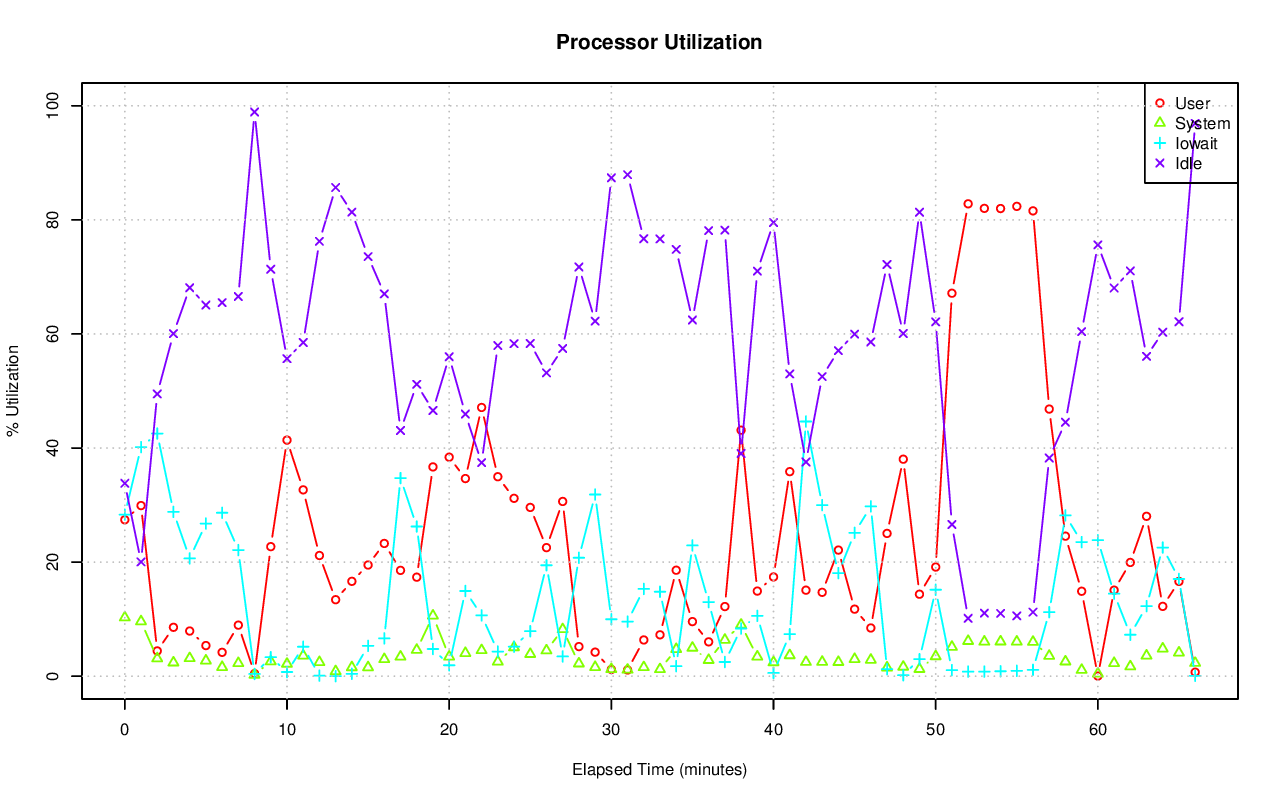

Values plotted in this chart, from the file beside it:
# hostname; interval; timestamp; CPU; %user; %nice; %system; %iowait; %steal; %idle
pgxl1; 60; 1440217255; -1; 27.42; 0.00; 10.28; 28.32; 0.16; 33.82
pgxl1; 60; 1440217255; 0; 19.59; 0.00; 11.22; 20.96; 0.16; 48.08
pgxl1; 60; 1440217255; 1; 35.59; 0.00; 8.94; 27.05; 0.09; 28.34
pgxl1; 60; 1440217255; 2; 29.62; 0.00; 8.27; 48.19; 0.31; 13.61
pgxl1; 60; 1440217255; 3; 24.94; 0.00; 12.61; 18.03; 0.07; 44.36
pgxl1; 60; 1440217315; -1; 29.91; 0.00; 9.60; 40.16; 0.32; 20.03
pgxl1; 60; 1440217315; 0; 32.65; 0.00; 15.63; 28.26; 0.39; 23.07
pgxl1; 60; 1440217315; 1; 28.96; 0.00; 7.14; 42.58; 0.26; 21.07
pgxl1; 60; 1440217315; 2; 32.07; 0.00; 8.88; 52.27; 0.40; 6.37
pgxl1; 60; 1440217315; 3; 25.96; 0.00; 6.57; 37.95; 0.23; 29.28
pgxl1; 60; 1440217375; -1; 4.43; 0.00; 3.11; 42.54; 0.42; 49.49
pgxl1; 60; 1440217375; 0; 2.39; 0.00; 1.51; 24.75; 0.33; 71.02
pgxl1; 60; 1440217375; 1; 3.65; 0.00; 2.08; 40.23; 0.39; 53.64
pgxl1; 60; 1440217375; 2; 7.79; 0.00; 7.31; 82.93; 0.55; 1.43
pgxl1; 60; 1440217375; 3; 4.02; 0.00; 1.66; 23.67; 0.39; 70.26
pgxl1; 60; 1440217435; -1; 8.57; 0.00; 2.38; 28.81; 0.18; 60.06
pgxl1; 60; 1440217435; 0; 3.19; 0.00; 1.09; 6.49; 0.10; 89.13
pgxl1; 60; 1440217435; 1; 19.32; 0.00; 1.68; 27.12; 0.15; 51.73
pgxl1; 60; 1440217435; 2; 11.16; 0.00; 5.96; 81.05; 0.34; 1.49
pgxl1; 60; 1440217435; 3; 0.85; 0.00; 0.97; 3.46; 0.12; 94.60
pgxl1; 60; 1440217495; -1; 7.92; 0.00; 3.14; 20.65; 0.20; 68.10
pgxl1; 60; 1440217495; 0; 2.62; 0.00; 1.25; 8.02; 0.31; 87.80
pgxl1; 60; 1440217495; 1; 1.05; 0.00; 0.60; 9.65; 0.09; 88.61
pgxl1; 60; 1440217495; 2; 28.62; 0.00; 10.77; 58.83; 0.34; 1.44
pgxl1; 60; 1440217495; 3; 0.29; 0.00; 0.31; 7.77; 0.07; 91.57
pgxl1; 60; 1440217555; -1; 5.37; 0.00; 2.72; 26.76; 0.09; 65.07
pgxl1; 60; 1440217555; 0; 0.37; 0.00; 1.01; 3.36; 0.08; 95.17
pgxl1; 60; 1440217555; 1; 5.63; 0.00; 2.93; 18.33; 0.05; 73.05
pgxl1; 60; 1440217555; 2; 10.76; 0.00; 5.24; 83.29; 0.17; 0.54
pgxl1; 60; 1440217555; 3; 4.85; 0.00; 1.74; 3.45; 0.07; 89.89
pgxl1; 60; 1440217615; -1; 4.18; 0.00; 1.58; 28.65; 0.11; 65.49
pgxl1; 60; 1440217615; 0; 0.39; 0.00; 0.47; 2.36; 0.00; 96.78
pgxl1; 60; 1440217615; 1; 4.49; 0.00; 1.80; 28.39; 0.03; 65.28
pgxl1; 60; 1440217615; 2; 9.56; 0.00; 3.30; 86.62; 0.34; 0.18
pgxl1; 60; 1440217615; 3; 2.58; 0.00; 0.86; 0.29; 0.05; 96.22
pgxl1; 60; 1440217675; -1; 8.95; 0.00; 2.27; 22.11; 0.10; 66.57
pgxl1; 60; 1440217675; 0; 1.69; 0.00; 0.79; 1.59; 0.02; 95.91
pgxl1; 60; 1440217675; 1; 8.06; 0.00; 2.65; 20.30; 0.07; 68.92
pgxl1; 60; 1440217675; 2; 26.14; 0.00; 5.67; 67.17; 0.34; 0.69
pgxl1; 60; 1440217675; 3; 1.11; 0.00; 0.20; 2.55; 0.00; 96.14
pgxl1; 60; 1440217735; -1; 0.45; 0.00; 0.24; 0.39; 0.00; 98.92
pgxl1; 60; 1440217735; 0; 0.02; 0.00; 0.02; 0.00; 0.00; 99.97
pgxl1; 60; 1440217735; 1; 0.02; 0.00; 0.70; 0.00; 0.00; 99.28
pgxl1; 60; 1440217735; 2; 1.74; 0.00; 0.18; 1.55; 0.02; 96.51
pgxl1; 60; 1440217735; 3; 0.02; 0.00; 0.03; 0.00; 0.00; 99.95
pgxl1; 60; 1440217795; -1; 22.71; 0.00; 2.59; 3.33; 0.03; 71.34
pgxl1; 60; 1440217795; 0; 16.79; 0.00; 4.01; 0.76; 0.07; 78.37
pgxl1; 60; 1440217795; 1; 15.06; 0.00; 1.95; 5.29; 0.03; 77.66
pgxl1; 60; 1440217795; 2; 48.36; 0.00; 3.40; 4.54; 0.02; 43.68
pgxl1; 60; 1440217795; 3; 10.55; 0.00; 0.97; 2.76; 0.02; 85.70
pgxl1; 60; 1440217855; -1; 41.39; 0.00; 2.16; 0.73; 0.05; 55.67
pgxl1; 60; 1440217855; 0; 27.95; 0.00; 2.21; 0.32; 0.17; 69.35
pgxl1; 60; 1440217855; 1; 80.40; 0.00; 3.89; 0.03; 0.00; 15.67
pgxl1; 60; 1440217855; 2; 26.84; 0.00; 1.47; 2.53; 0.03; 69.12
pgxl1; 60; 1440217855; 3; 29.94; 0.00; 1.04; 0.00; 0.02; 69.00
pgxl1; 60; 1440217915; -1; 32.67; 0.00; 3.60; 5.16; 0.07; 58.51
pgxl1; 60; 1440217915; 0; 33.36; 0.00; 2.05; 0.07; 0.14; 64.39
pgxl1; 60; 1440217915; 1; 30.52; 0.00; 1.01; 0.05; 0.03; 68.39
pgxl1; 60; 1440217915; 2; 40.28; 0.00; 9.41; 20.77; 0.10; 29.44
pgxl1; 60; 1440217915; 3; 26.66; 0.00; 2.07; 0.05; 0.02; 71.21
... 275 more rows
